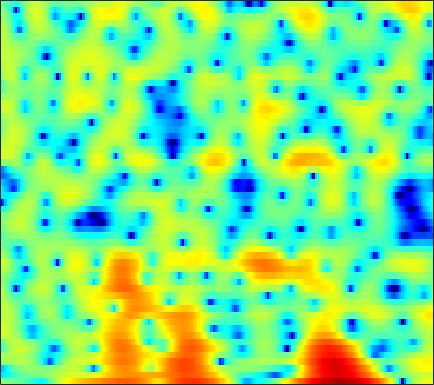

Source data for this figure (header and first rows):
0.2178, 0.0097015, -0.25908, -0.51831, -0.69332, -0.90034, -1.1075, -1.2615, -1.4873, -1.7707, -2.1324, -2.4598, -2.9603, -3.5654, -4.1028, -4.8893, -5.6869, -6.2107, -6.6077, -6.44, -5.5159, -4.4321, -2.7805, -1.1234
-7.546, -7.233, -6.609, -5.846, -5.236, -4.439, -3.697, -3.192, -2.593, -2.08, -1.649, -1.373, -1.065, -0.8107, -0.6464, -0.4515, -0.2702, -0.133, 0.06227, 0.2804, 0.5304, 0.7458, 1.072, 1.434
-9.62, -8.866, -7.253, -5.54, -4.375, -3.03, -1.926, -1.246, -0.5121, 0.04716, 0.4518, 0.6619, 0.835, 0.8965, 0.8765, 0.7795, 0.623, 0.4793, 0.2717, 0.07937, -0.0532, -0.08991, -0.02864, 0.1721
0.9361, 1.046, 1.266, 1.536, 1.754, 2.038, 2.283, 2.425, 2.537, 2.555, 2.463, 2.313, 1.995, 1.521, 1.044, 0.2326, -0.8118, -1.788, -3.416, -5.515, -8.321, -11.07, -15.05, -14.06
1.536, 1.628, 1.816, 2.049, 2.233, 2.463, 2.643, 2.729, 2.766, 2.693, 2.501, 2.267, 1.825, 1.223, 0.6598, -0.2368, -1.301, -2.214, -3.566, -5.005, -6.409, -7.325, -8.127, -8.258
-3.871, -2.666, -0.9278, 0.5614, 1.458, 2.376, 3.012, 3.328, 3.568, 3.613, 3.475, 3.256, 2.835, 2.277, 1.77, 0.9919, 0.07538, -0.7149, -1.922, -3.328, -4.992, -6.457, -8.801, -11.76
-1.715, -0.8758, 0.403, 1.5, 2.13, 2.71, 3.014, 3.072, 2.954, 2.642, 2.164, 1.73, 1.109, 0.4771, 0.008814, -0.5595, -1.07, -1.434, -1.947, -2.515, -3.177, -3.736, -4.527, -5.231
4.126, 3.902, 3.642, 3.378, 3.142, 2.728, 2.157, 1.601, 0.6476, -0.5661, -2.085, -3.457, -5.588, -7.883, -9.237, -9.521, -8.238, -6.978, -5.446, -4.225, -3.291, -2.738, -2.146, -1.646
4.745, 4.422, 3.969, 3.453, 3.006, 2.304, 1.462, 0.7211, -0.4494, -1.841, -3.507, -4.985, -7.222, -9.513, -10.74, -10.67, -8.975, -7.453, -5.6, -4.072, -2.859, -2.118, -1.319, -0.6987
3.381, 3.362, 3.241, 2.966, 2.643, 2.047, 1.264, 0.5754, -0.4698, -1.599, -2.703, -3.441, -4.162, -4.518, -4.583, -4.364, -3.802, -3.231, -2.394, -1.596, -0.9085, -0.4848, -0.05363, 0.2142
1.851, 2.659, 3.231, 3.34, 3.161, 2.604, 1.684, 0.757, -0.8531, -2.935, -5.51, -7.666, -9.765, -8.927, -7.137, -4.732, -2.749, -1.545, -0.2686, 0.6703, 1.324, 1.633, 1.796, 1.69
2.618, 2.892, 3.025, 2.883, 2.603, 2.003, 1.123, 0.2879, -1.073, -2.775, -4.766, -6.271, -7.352, -6.705, -5.505, -3.584, -1.831, -0.763, 0.3235, 1.087, 1.58, 1.774, 1.785, 1.508
2.864, 2.529, 2.03, 1.46, 0.9916, 0.347, -0.2925, -0.7574, -1.304, -1.75, -2.032, -2.115, -2.046, -1.749, -1.395, -0.799, -0.1935, 0.2129, 0.6624, 0.9783, 1.115, 1.097, 0.9107, 0.559
2.959, 2.265, 1.205, 0.01879, -0.9286, -2.161, -3.127, -3.538, -3.543, -3.046, -2.284, -1.645, -0.8549, -0.1038, 0.4468, 1.102, 1.596, 1.881, 2.148, 2.254, 2.149, 1.919, 1.432, 0.7195
2.731, 1.876, 0.3768, -1.657, -3.715, -7.643, -14.72, -24.87, -12.94, -7.357, -4.209, -2.531, -0.8065, 0.5334, 1.349, 2.207, 2.86, 3.242, 3.578, 3.675, 3.54, 3.269, 2.644, 1.653
1.098, 0.6823, -0.1964, -1.427, -2.52, -4.082, -5.384, -5.96, -5.944, -5.254, -4.271, -3.496, -2.389, -1.251, -0.4578, 0.4895, 1.366, 1.915, 2.452, 2.771, 2.882, 2.824, 2.532, 2.02
0.8486, 0.8128, 0.4488, -0.2038, -0.8192, -1.792, -2.852, -3.678, -4.821, -5.96, -6.898, -7.192, -6.777, -5.458, -4.165, -2.397, -0.8421, 0.07422, 1.004, 1.658, 2.027, 2.137, 2.122, 1.984
2.804, 2.651, 2.224, 1.554, 0.8911, -0.1978, -1.54, -2.726, -4.708, -7.41, -11.58, -16.86, -17.84, -9.99, -6.569, -3.336, -1.118, 0.033, 1.116, 1.772, 1.984, 1.9, 1.525, 0.9334
4.055, 3.65, 2.942, 2.033, 1.227, 0.05391, -1.206, -2.117, -3.212, -4.024, -4.495, -4.442, -3.86, -2.806, -1.775, -0.3463, 0.8204, 1.519, 2.171, 2.388, 2.168, 1.675, 0.4594, -1.63
2.74, 2.176, 1.161, -0.1836, -1.442, -3.48, -5.92, -7.731, -9.001, -8.086, -6.185, -4.712, -2.93, -1.468, -0.4849, 0.6204, 1.437, 1.932, 2.361, 2.476, 2.323, 2.007, 1.305, 0.3483
0.3519, -0.03915, -0.8173, -1.954, -3.117, -5.191, -8.03, -10.61, -12.65, -10.23, -6.939, -4.963, -2.96, -1.414, -0.496, 0.4273, 1.135, 1.533, 1.864, 2.052, 2.084, 2.024, 1.881, 1.685
-1.803, -1.535, -1.371, -1.462, -1.672, -2.072, -2.477, -2.698, -2.748, -2.469, -1.933, -1.411, -0.7351, -0.1204, 0.257, 0.6335, 0.927, 1.048, 1.133, 1.18, 1.175, 1.164, 1.153, 1.144
-2.93, -1.885, -0.8655, -0.1836, 0.178, 0.4972, 0.7071, 0.8235, 0.9578, 1.075, 1.174, 1.213, 1.234, 1.157, 1.023, 0.7723, 0.4043, 0.07455, -0.339, -0.7237, -0.9594, -1.007, -0.9427, -0.7504
-1.393, -0.4782, 0.503, 1.28, 1.745, 2.236, 2.581, 2.761, 2.895, 2.918, 2.822, 2.646, 2.272, 1.705, 1.145, 0.1717, -1.109, -2.232, -3.994, -5.783, -6.897, -6.864, -5.824, -4.468
0.1684, 0.6056, 1.191, 1.763, 2.154, 2.622, 2.999, 3.21, 3.372, 3.382, 3.225, 2.993, 2.47, 1.714, 0.9573, -0.3941, -2.143, -3.891, -7.059, -11.79, -18.8, -16.43, -10.57, -7.1
-0.7759, -0.5932, -0.1393, 0.4674, 0.9642, 1.602, 2.18, 2.533, 2.884, 3.062, 3.037, 2.897, 2.512, 1.899, 1.273, 0.2535, -1, -2.055, -3.449, -4.699, -5.42, -5.532, -5.103, -4.275
-5.923, -5.676, -4.417, -2.817, -1.664, -0.3092, 0.7846, 1.451, 2.148, 2.633, 2.903, 2.936, 2.803, 2.403, 1.953, 1.153, 0.1118, -0.728, -1.966, -3.065, -3.823, -4.026, -3.699, -2.927
-20.49, -15.95, -9.505, -6.059, -4.267, -2.466, -1.05, -0.1476, 0.8566, 1.673, 2.298, 2.611, 2.789, 2.689, 2.405, 1.675, 0.5806, -0.629, -2.807, -6.024, -10.69, -13.1, -9.122, -4.763
-6.74, -7.208, -7.33, -7.121, -6.804, -6.295, -5.412, -4.507, -3.097, -1.666, -0.4263, 0.3742, 1.119, 1.558, 1.637, 1.426, 0.8168, 0.05598, -1.257, -3.006, -4.58, -5.018, -3.883, -1.88
-6.925, -7.934, -9.515, -11.41, -13.34, -16.8, -18.07, -14.82, -10.14, -6.679, -4.15, -2.721, -1.241, -0.219, 0.2965, 0.7454, 0.8851, 0.9006, 0.762, 0.617, 0.5311, 0.6198, 0.9363, 1.444
-8.878, -9.838, -10.99, -12.28, -13.32, -14.52, -14.4, -12.83, -9.888, -7.187, -4.903, -3.516, -2.016, -0.8604, -0.1646, 0.5449, 1.083, 1.383, 1.651, 1.869, 2.033, 2.152, 2.286, 2.463
-13.84, -14.61, -13.2, -11.35, -10.19, -8.845, -7.618, -6.705, -5.43, -4.141, -3.003, -2.185, -1.213, -0.3393, 0.2625, 0.9349, 1.541, 1.874, 2.271, 2.512, 2.675, 2.705, 2.683, 2.569
-12.12, -12.57, -9.857, -7.085, -5.457, -3.981, -2.902, -2.308, -1.775, -1.421, -1.163, -0.979, -0.6293, -0.1252, 0.3816, 1.11, 1.843, 2.267, 2.793, 3.039, 3.094, 2.961, 2.658, 2.104
0.4094, 0.3387, 0.5561, 0.9681, 1.288, 1.598, 1.632, 1.458, 0.8712, -0.2183, -1.683, -3.046, -4.465, -4.187, -2.943, -0.8785, 0.7463, 1.736, 2.53, 2.914, 2.831, 2.526, 1.708, 0.4454
3.763, 3.901, 4.043, 4.13, 4.067, 3.871, 3.384, 2.778, 1.601, -0.2119, -2.883, -5.83, -10.82, -10.41, -7.041, -3.592, -1.546, -0.4743, 0.2058, 0.4995, 0.3174, -0.09016, -1.127, -2.696
3.21, 3.592, 3.951, 4.131, 4.157, 3.983, 3.602, 3.145, 2.318, 1.28, 0.02865, -0.8692, -1.895, -2.47, -2.639, -2.658, -2.6, -2.697, -2.796, -3.067, -3.33, -3.637, -4.101, -4.791
2.044, 2.674, 3.348, 3.796, 4.015, 4.093, 3.966, 3.741, 3.257, 2.632, 1.845, 1.206, 0.2592, -0.7669, -1.575, -2.836, -4.269, -5.519, -7.066, -8.227, -8.415, -7.967, -7.112, -6.438
0.57, 1.528, 2.564, 3.342, 3.729, 4.06, 4.139, 4.063, 3.787, 3.306, 2.676, 2.065, 1.091, -0.1179, -1.24, -3.049, -5.534, -7.928, -13.07, -25.69, -18.79, -12.94, -9.17, -6.963
-1.076, 0.2306, 1.557, 2.52, 3.017, 3.435, 3.604, 3.578, 3.384, 2.997, 2.466, 1.963, 1.179, 0.2276, -0.6058, -1.887, -3.317, -4.547, -5.997, -6.975, -7.079, -6.569, -5.618, -4.646
-1.056, 0.07676, 1.226, 2.01, 2.408, 2.661, 2.686, 2.554, 2.236, 1.817, 1.314, 0.9187, 0.392, -0.1378, -0.5216, -1.087, -1.631, -2.055, -2.55, -2.872, -3.064, -3.075, -2.921, -2.68
0.9384, 1.558, 2.192, 2.537, 2.628, 2.486, 2.062, 1.582, 0.7525, -0.1304, -0.9651, -1.393, -1.657, -1.602, -1.452, -1.251, -1.161, -1.121, -1.277, -1.507, -1.802, -2.07, -2.34, -2.458
3.215, 3.535, 3.777, 3.787, 3.575, 3.025, 2.042, 0.9974, -0.9439, -3.7, -7.186, -9.105, -7.872, -4.991, -3.303, -1.702, -0.7984, -0.4678, -0.4026, -0.8275, -1.643, -2.519, -4.091, -5.691
3.261, 3.55, 3.761, 3.754, 3.558, 3.004, 2.064, 1.04, -0.8091, -3.376, -6.396, -7.935, -6.961, -4.398, -2.781, -1.225, -0.2961, -0.02025, -0.01946, -0.5485, -1.685, -2.979, -5.633, -9.955
0.4327, 0.9832, 1.569, 1.897, 2, 1.857, 1.472, 1.016, 0.2877, -0.505, -1.137, -1.425, -1.454, -1.159, -0.8287, -0.4049, -0.09226, 0.01026, -0.1129, -0.4544, -1.057, -1.679, -2.505, -3.175
-2.754, -1.524, -0.2567, 0.5946, 0.9792, 1.219, 1.164, 0.9954, 0.6388, 0.2627, -0.06582, -0.2233, -0.2658, -0.1616, -0.005544, 0.2048, 0.3557, 0.4354, 0.3683, 0.1352, -0.2208, -0.5556, -1.04, -1.468
-3.383, -1.582, 0.1288, 1.232, 1.688, 1.921, 1.728, 1.366, 0.6377, -0.1788, -0.884, -1.137, -1.028, -0.5058, -0.005206, 0.6453, 1.122, 1.317, 1.414, 1.222, 0.7743, 0.3038, -0.5826, -1.691
-0.3285, 1.01, 2.344, 3.152, 3.431, 3.307, 2.636, 1.696, -0.2175, -3.219, -7.566, -10.1, -7.256, -3.433, -1.472, 0.3082, 1.379, 1.796, 2.009, 1.87, 1.366, 0.7281, -0.5016, -2.375
1.331, 2.171, 2.979, 3.417, 3.492, 3.211, 2.47, 1.574, -0.1009, -2.395, -4.849, -5.887, -5.151, -3.289, -2.061, -0.9226, -0.2953, -0.08968, -0.1718, -0.4782, -0.9351, -1.357, -1.959, -2.616
2.053, 2.538, 2.989, 3.207, 3.21, 3.004, 2.559, 2.087, 1.329, 0.4936, -0.245, -0.6729, -1.04, -1.234, -1.367, -1.669, -2.187, -2.747, -3.793, -5.016, -6.042, -6.423, -6.196, -5.354
2.7, 2.952, 3.171, 3.241, 3.192, 3.022, 2.73, 2.449, 2, 1.523, 1.02, 0.6348, 0.09625, -0.5131, -1.046, -1.954, -3.211, -4.499, -6.814, -10.48, -17.23, -26.1, -15.21, -9.611
2.968, 3.053, 3.067, 2.972, 2.84, 2.589, 2.282, 2.032, 1.68, 1.33, 0.964, 0.6785, 0.2632, -0.2384, -0.7043, -1.471, -2.476, -3.418, -4.936, -6.646, -8.123, -8.588, -7.951, -6.448
3.052, 2.967, 2.729, 2.373, 2.05, 1.555, 1.052, 0.703, 0.3405, 0.09368, -0.01595, -0.04278, -0.0509, -0.09212, -0.1858, -0.419, -0.7733, -1.09, -1.62, -2.14, -2.559, -2.726, -2.755, -2.588
3.277, 2.992, 2.43, 1.656, 0.9316, -0.1689, -1.355, -2.184, -2.932, -3.018, -2.439, -1.78, -0.8665, -0.07184, 0.4006, 0.8266, 1.041, 1.071, 0.9989, 0.8069, 0.5337, 0.3047, -0.008789, -0.3255
3.337, 2.911, 2.085, 0.9083, -0.2755, -2.331, -5.242, -8.346, -14.42, -13.53, -7.643, -4.669, -1.883, 0.02513, 1.065, 2.042, 2.621, 2.818, 2.87, 2.675, 2.286, 1.874, 1.22, 0.4823
2.471, 2.104, 1.299, 0.1221, -0.9771, -2.771, -4.824, -6.363, -7.851, -7.352, -5.121, -3.163, -0.8767, 0.9531, 1.999, 3.005, 3.589, 3.784, 3.677, 3.215, 2.422, 1.624, 0.3454, -1.073
1.261, 1.056, 0.3231, -0.91, -2.081, -3.864, -5.427, -6.022, -5.681, -4.212, -2.341, -0.8883, 0.8776, 2.353, 3.216, 4.028, 4.446, 4.5, 4.165, 3.369, 2.035, 0.6281, -1.938, -5.573
0.1747, -0.03982, -0.849, -2.307, -3.971, -7.391, -14.11, -35.73, -12.44, -6.106, -2.454, -0.5021, 1.478, 2.902, 3.676, 4.345, 4.617, 4.545, 4.152, 3.354, 2.089, 0.8268, -1.412, -4.264
-1.251, -1.554, -2.124, -2.871, -3.57, -4.572, -5.346, -5.42, -4.514, -2.821, -1.04, 0.1419, 1.43, 2.378, 2.872, 3.246, 3.317, 3.193, 2.827, 2.241, 1.484, 0.8302, -0.09403, -0.973
